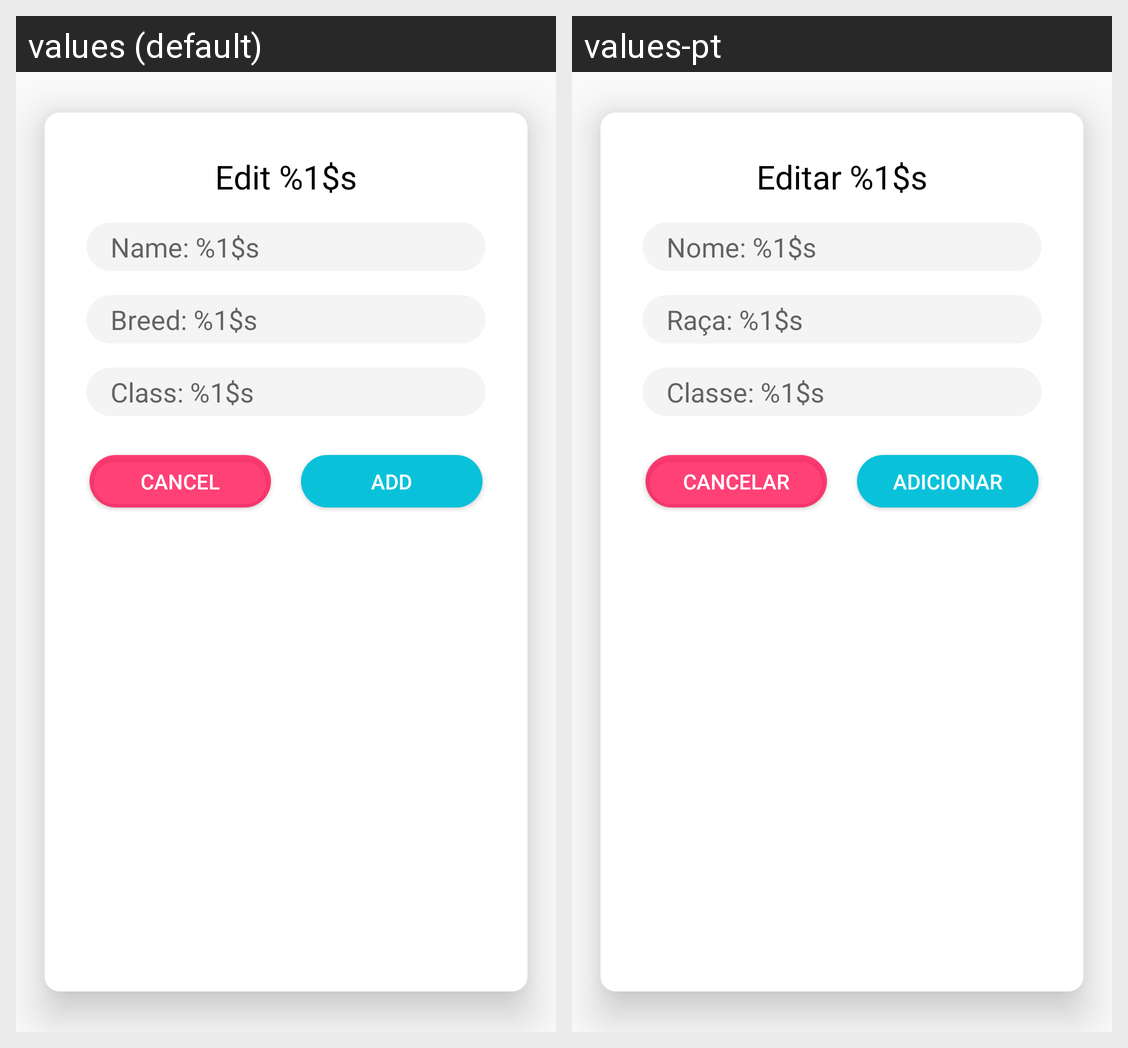

Strings drawn on this Android screen and how each of the app's shown locales translates them:
Android screen res/layout/dialog_edit_character.xml rendered under 2 locales, left to right: values (default), values-pt. Device: Nexus 5 (rendered at 1080×1920; each locale shown at half size, 540×960, under a caption strip naming it); theme AppTheme.
Strings drawn on this screen, with the default value and each locale's value (text and hints the layout hard-codes, and strings that could not be matched under every locale, appear in the picture but are not listed):

dialog_edit_char_title
  values: Edit %1$s
  values-pt: Editar %1$s

dialog_edit_char_hint_name
  values: Name: %1$s
  values-pt: Nome: %1$s

dialog_edit_char_hint_breed
  values: Breed: %1$s
  values-pt: Raça: %1$s

dialog_edit_char_hint_classe
  values: Class: %1$s
  values-pt: Classe: %1$s

alert_add_attr_btn_cancel
  values: Cancel
  values-pt: Cancelar

alert_add_attr_btn_confirm
  values: Add
  values-pt: Adicionar
